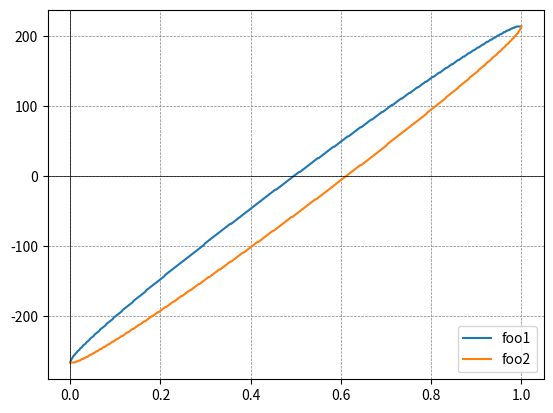

Here is the Python script that generated this plot:
import numpy as np
import scipy as sp
import matplotlib.pyplot as plt

k_ = 3
p_ = 0.5
n_ = 160

alpha_ = 0.01

K_Stat = 266
quantile = lambda alpha, n, p: sp.stats.binom.ppf(alpha, n, p)  # n * k

foo1 = lambda p: quantile(1 - alpha_ / 2, n_ * k_, p) - K_Stat
foo2 = lambda p: quantile(alpha_ / 2, n_ * k_, p) - K_Stat

# Plot the functions to visualize their behavior
p_values = np.linspace(0, 1, 500)
foo1_values = foo1(p_values)
foo2_values = foo2(p_values)

plt.plot(p_values, foo1_values, label='foo1')
plt.plot(p_values, foo2_values, label='foo2')
plt.axhline(0, color='black',linewidth=0.5)
plt.axvline(0, color='black',linewidth=0.5)
plt.grid(color = 'gray', linestyle = '--', linewidth = 0.5)
plt.legend()
plt.show()

# Use the Brent method to find the roots
try:
    underlineP = sp.optimize.brentq(foo1, 0, 1, xtol=1e-6)
    overlineP = sp.optimize.brentq(foo2, 0, 1, xtol=1e-6)
    print(f"underlineP: {underlineP}")
    print(f"overlineP: {overlineP}")
except Exception as e:
    print(f"An error occurred: {e}")
